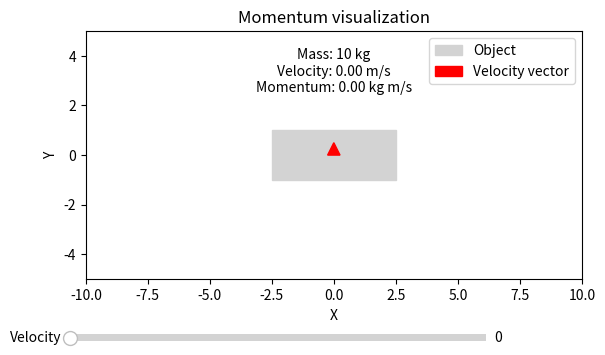

Source code (Python):
import matplotlib.pyplot as plt
from matplotlib.widgets import Slider

# Constants
mass = 10  # kg

# Function to calculate momentum
def calculate_momentum(velocity):
    return mass * velocity

# Function to update the plot when slider is moved
def update_momentum(val):
    ax.clear()
    velocity = slider_velocity.val
    momentum = calculate_momentum(velocity)
    
    # Draw rectangle
    ax.add_patch(plt.Rectangle((-2.5, -1), 5, 2, color='lightgray'))
    
    # Draw vector
    ax.arrow(0, 0, slider_velocity.val, 0, head_width=0.5, head_length=0.5, fc='r', ec='r')
    
    # Plot settings
    ax.annotate(f'Mass: {mass} kg\nVelocity: {velocity:.2f} m/s\nMomentum: {momentum:.2f} kg m/s', 
                xy=(0, 2), xytext=(0, mass), ha='center', fontsize=10, textcoords='offset points')
    ax.set_xlim(-10, 10)  # Adjust as needed
    ax.set_ylim(-5, 5)  # Adjust as needed
    ax.set_aspect('equal')
    ax.set_xlabel('X')
    ax.set_ylabel('Y')
    ax.legend(['Object', 'Velocity vector'])
    ax.set_title('Momentum visualization')
    plt.draw()

# Create initial plot
fig, ax = plt.subplots()

# Create slider
ax_velocity = plt.axes([0.1, 0.1, 0.65, 0.03])
slider_velocity = Slider(ax_velocity, 'Velocity', 0, 10, valinit=0)

# Attach update function to slider
slider_velocity.on_changed(update_momentum)

# Initial update
update_momentum(None)

plt.show()
